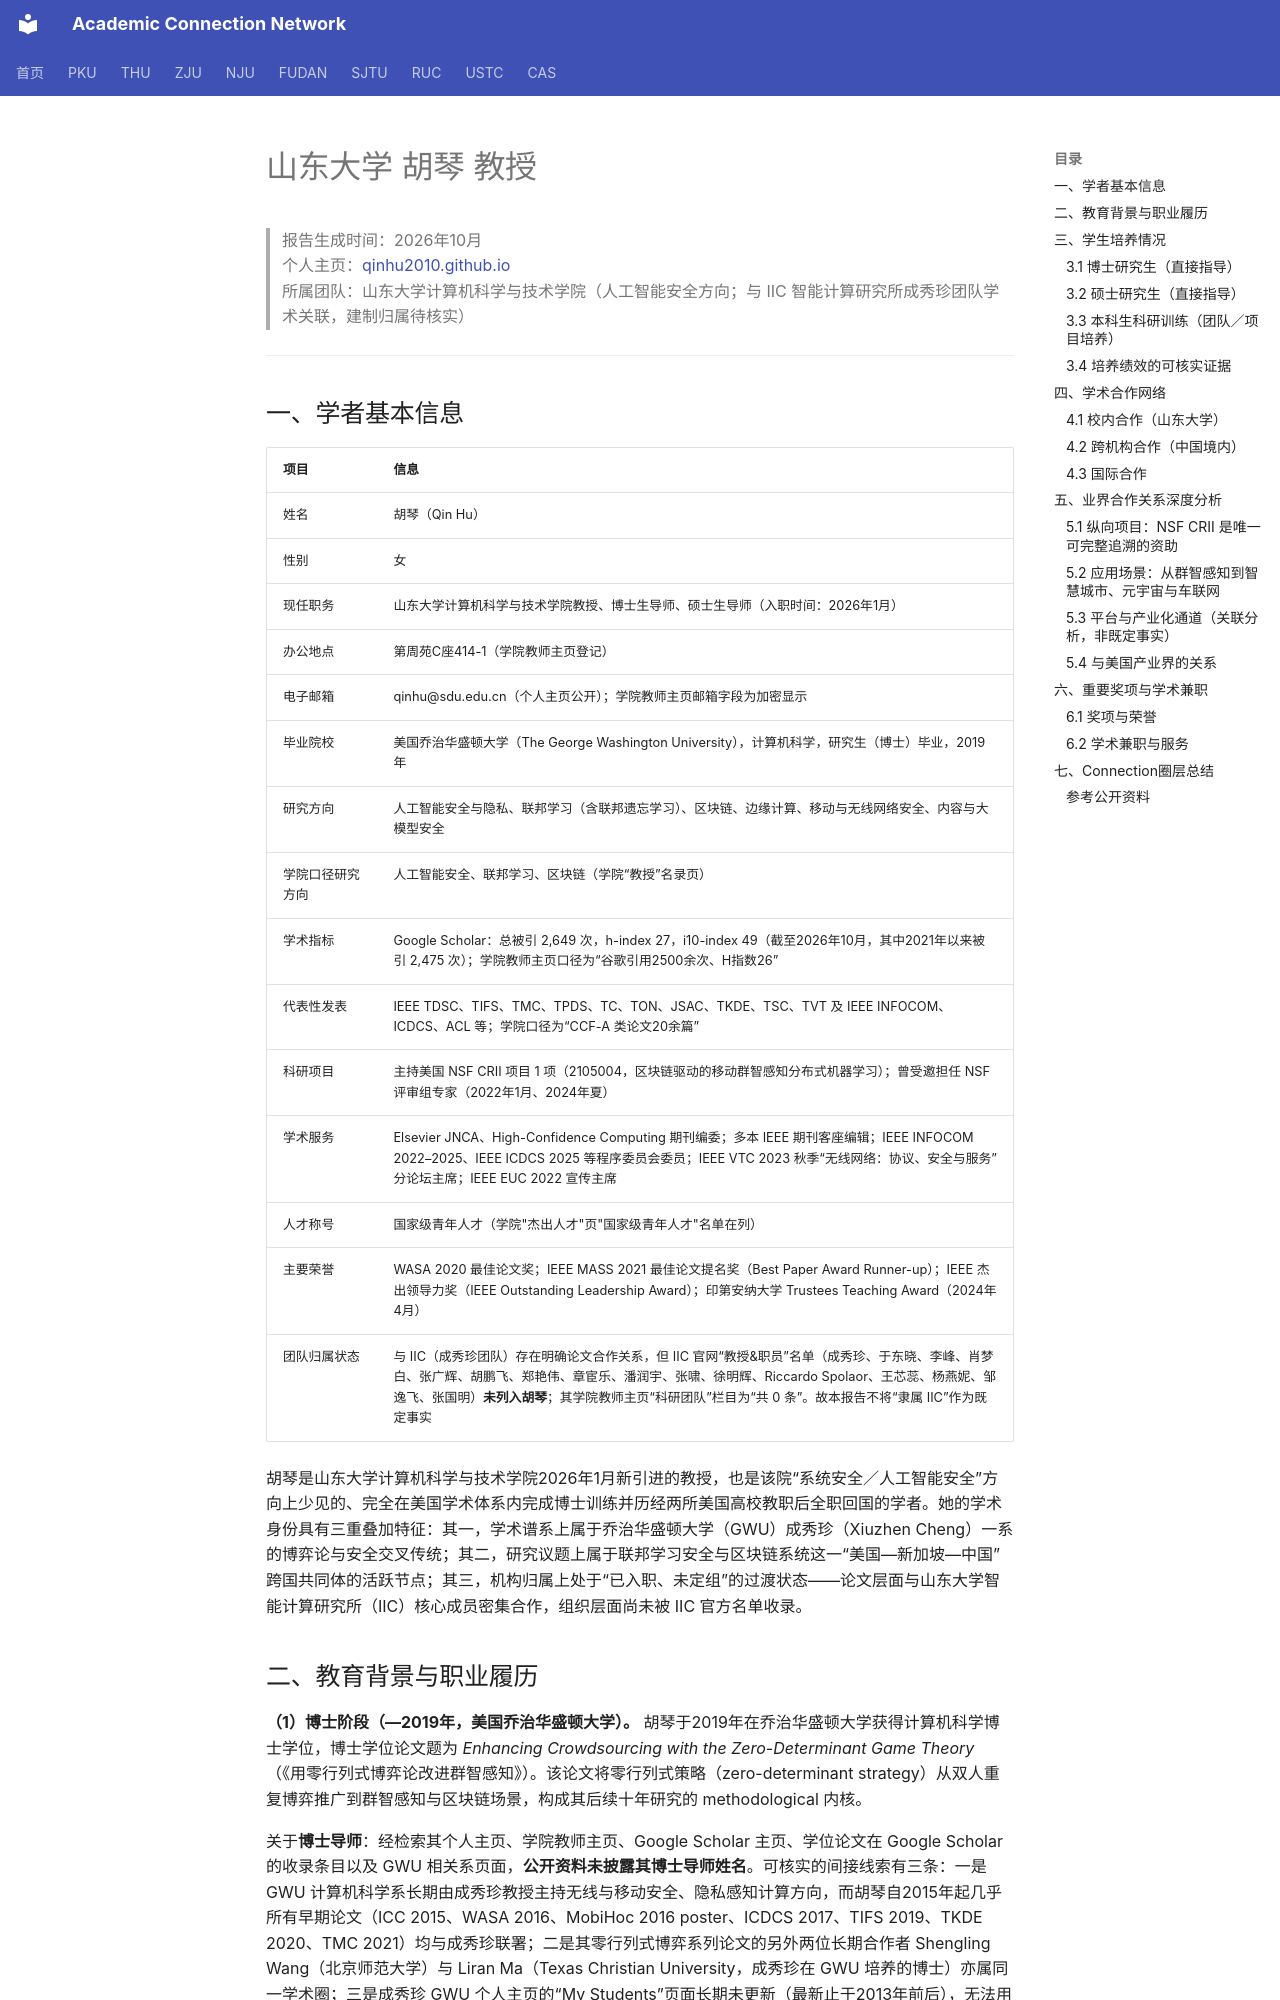

repository: AcademiConnection/AcademiConnection.github.io · page: sdu_syssec_faculty_network/sdu_syssec_huqin_network/index.html · generator: mkdocs

# 山东大学 胡琴 教授

> 报告生成时间：2026年10月  
> 个人主页：[qinhu2010.github.io](https://qinhu2010.github.io/)  
> 所属团队：山东大学计算机科学与技术学院（人工智能安全方向；与 IIC 智能计算研究所成秀珍团队学术关联，建制归属待核实）  

---

## 一、学者基本信息

| 项目 | 信息 |
|---|---|
| 姓名 | 胡琴（Qin Hu） |
| 性别 | 女 |
| 现任职务 | 山东大学计算机科学与技术学院教授、博士生导师、硕士生导师（入职时间：2026年1月） |
| 办公地点 | 第周苑C座414-1（学院教师主页登记） |
| 电子邮箱 | qinhu@sdu.edu.cn（个人主页公开）；学院教师主页邮箱字段为加密显示 |
| 毕业院校 | 美国乔治华盛顿大学（The George Washington University），计算机科学，研究生（博士）毕业，2019年 |
| 研究方向 | 人工智能安全与隐私、联邦学习（含联邦遗忘学习）、区块链、边缘计算、移动与无线网络安全、内容与大模型安全 |
| 学院口径研究方向 | 人工智能安全、联邦学习、区块链（学院“教授”名录页） |
| 学术指标 | Google Scholar：总被引 2,649 次，h-index 27，i10-index 49（截至2026年10月，其中2021年以来被引 2,475 次）；学院教师主页口径为“谷歌引用2500余次、H指数26” |
| 代表性发表 | IEEE TDSC、TIFS、TMC、TPDS、TC、TON、JSAC、TKDE、TSC、TVT 及 IEEE INFOCOM、ICDCS、ACL 等；学院口径为“CCF-A 类论文20余篇” |
| 科研项目 | 主持美国 NSF CRII 项目 1 项（2105004，区块链驱动的移动群智感知分布式机器学习）；曾受邀担任 NSF 评审组专家（2022年1月、2024年夏） |
| 学术服务 | Elsevier JNCA、High-Confidence Computing 期刊编委；多本 IEEE 期刊客座编辑；IEEE INFOCOM 2022–2025、IEEE ICDCS 2025 等程序委员会委员；IEEE VTC 2023 秋季“无线网络：协议、安全与服务”分论坛主席；IEEE EUC 2022 宣传主席 |
| 人才称号 | 国家级青年人才（学院"杰出人才"页"国家级青年人才"名单在列） |
| 主要荣誉 | WASA 2020 最佳论文奖；IEEE MASS 2021 最佳论文提名奖（Best Paper Award Runner-up）；IEEE 杰出领导力奖（IEEE Outstanding Leadership Award）；印第安纳大学 Trustees Teaching Award（2024年4月） |
| 团队归属状态 | 与 IIC（成秀珍团队）存在明确论文合作关系，但 IIC 官网“教授&职员”名单（成秀珍、于东晓、李峰、肖梦白、张广辉、胡鹏飞、郑艳伟、章宦乐、潘润宇、张啸、徐明辉、Riccardo Spolaor、王芯蕊、杨燕妮、邹逸飞、张国明）**未列入胡琴**；其学院教师主页“科研团队”栏目为“共 0 条”。故本报告不将“隶属 IIC”作为既定事实 |

胡琴是山东大学计算机科学与技术学院2026年1月新引进的教授，也是该院“系统安全／人工智能安全”方向上少见的、完全在美国学术体系内完成博士训练并历经两所美国高校教职后全职回国的学者。她的学术身份具有三重叠加特征：其一，学术谱系上属于乔治华盛顿大学（GWU）成秀珍（Xiuzhen Cheng）一系的博弈论与安全交叉传统；其二，研究议题上属于联邦学习安全与区块链系统这一“美国—新加坡—中国”跨国共同体的活跃节点；其三，机构归属上处于“已入职、未定组”的过渡状态——论文层面与山东大学智能计算研究所（IIC）核心成员密集合作，组织层面尚未被 IIC 官方名单收录。
